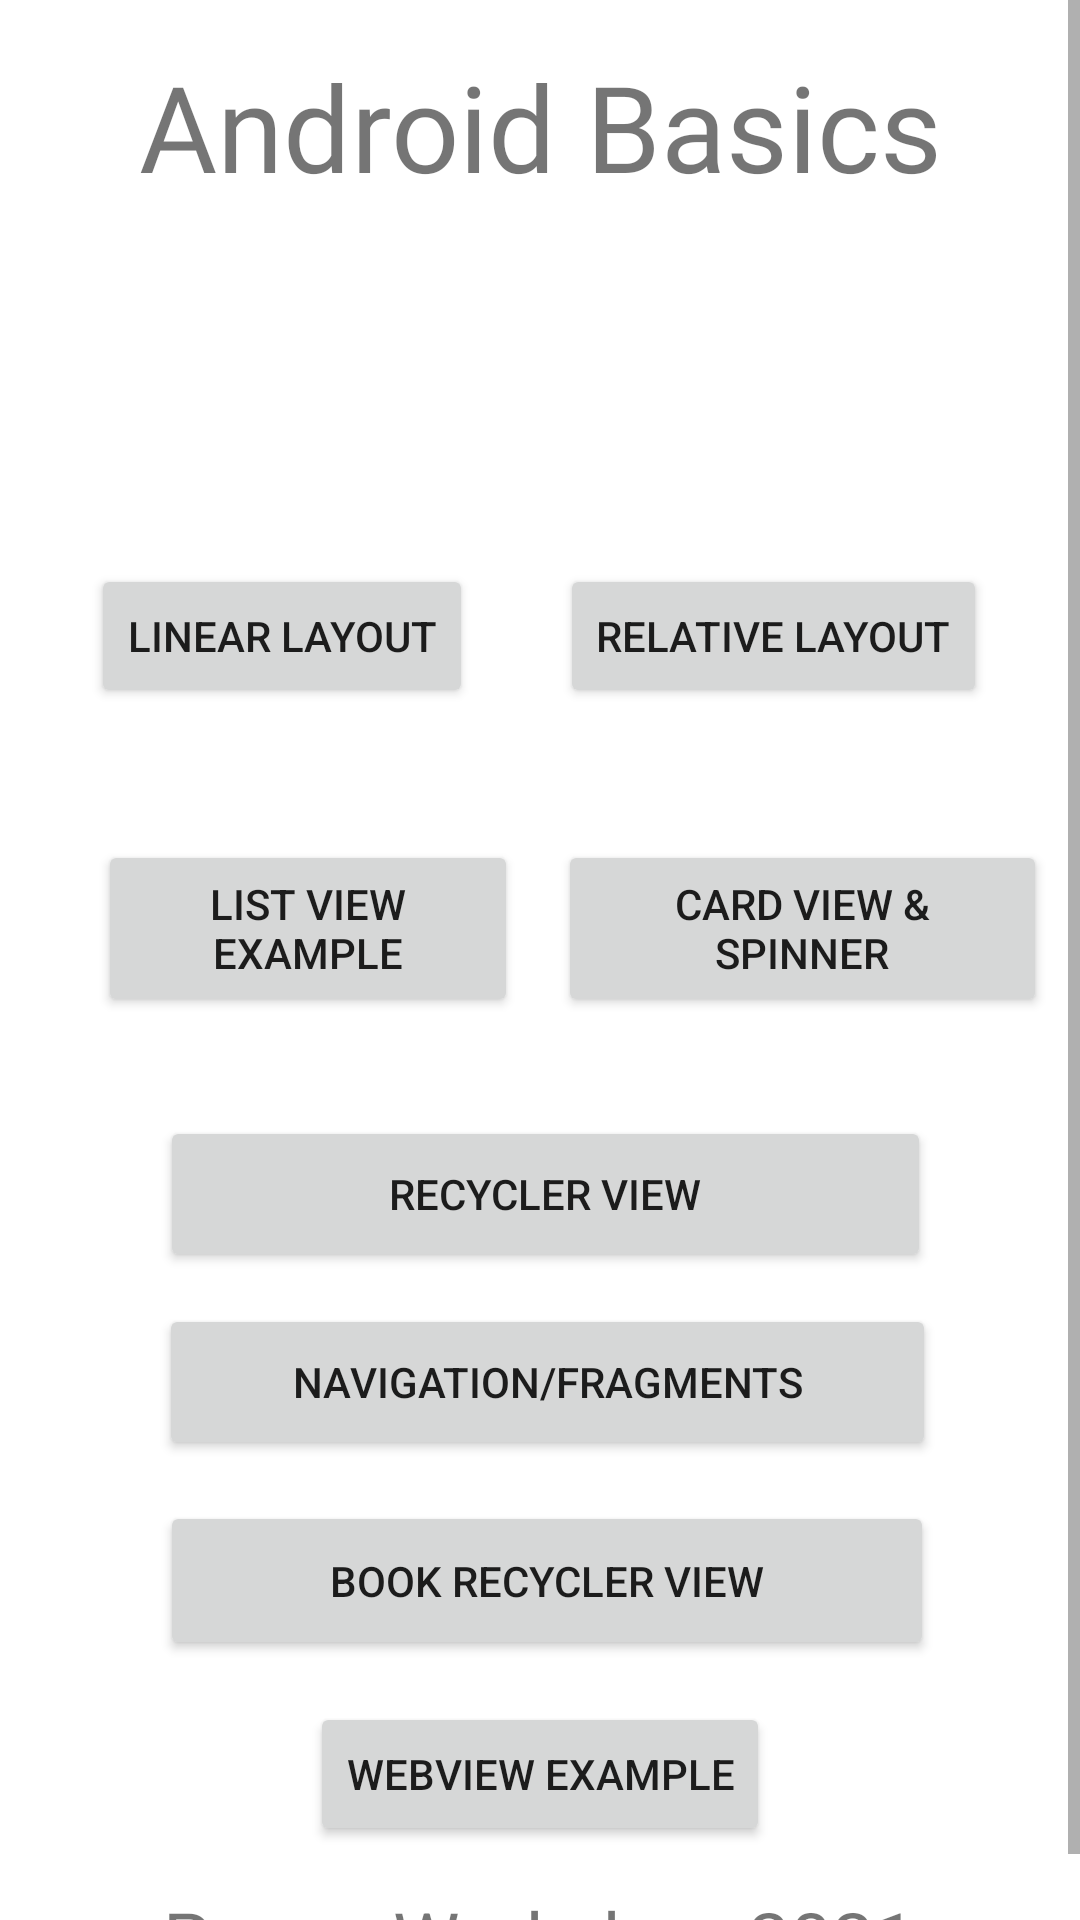

Here is an Android app screen rendered from its layout file. Give the layout XML and the strings, colors and styles it references.
<!-- AndroidManifest.xml: application theme Theme.AndroidBasics -->
<!-- res/layout/activity_main.xml -->
<?xml version="1.0" encoding="utf-8"?>
<ScrollView
    xmlns:android="http://schemas.android.com/apk/res/android"
    xmlns:app="http://schemas.android.com/apk/res-auto"
    xmlns:tools="http://schemas.android.com/tools"
    android:layout_width="match_parent"
    android:layout_height="match_parent"
    android:fillViewport="true"
    android:scrollIndicators="end">

<androidx.constraintlayout.widget.ConstraintLayout
    android:layout_width="match_parent"
    android:layout_height="wrap_content"
    android:visibility="visible"
    tools:context=".MainActivity">

    <Button
        android:id="@+id/linearLayoutButton"
        android:layout_width="wrap_content"
        android:layout_height="wrap_content"
        android:layout_marginTop="104dp"
        android:text="@string/linear_layout"
        app:layout_constraintEnd_toEndOf="parent"
        app:layout_constraintHorizontal_bias="0.13"
        app:layout_constraintStart_toStartOf="parent"
        app:layout_constraintTop_toTopOf="@+id/guideline3" />

    <androidx.constraintlayout.widget.Guideline
        android:id="@+id/guideline3"
        android:layout_width="wrap_content"
        android:layout_height="wrap_content"
        android:orientation="horizontal"
        app:layout_constraintGuide_begin="84dp" />

    <androidx.constraintlayout.widget.Guideline
        android:id="@+id/guideline4"
        android:layout_width="wrap_content"
        android:layout_height="wrap_content"
        android:orientation="horizontal"
        app:layout_constraintGuide_begin="629dp" />

    <Button
        android:id="@+id/relativeLayoutButton"
        android:layout_width="wrap_content"
        android:layout_height="wrap_content"
        android:text="@string/relative_layout"
        app:layout_constraintBaseline_toBaselineOf="@+id/linearLayoutButton"
        app:layout_constraintEnd_toEndOf="parent"
        app:layout_constraintHorizontal_bias="0.483"
        app:layout_constraintStart_toEndOf="@+id/linearLayoutButton" />

    <Button
        android:id="@+id/listViewButton"
        android:layout_width="140dp"
        android:layout_height="59dp"
        android:layout_marginTop="44dp"
        android:text="@string/list_view"
        app:layout_constraintBottom_toTopOf="@+id/guideline4"
        app:layout_constraintEnd_toEndOf="parent"
        app:layout_constraintHorizontal_bias="0.149"
        app:layout_constraintStart_toStartOf="parent"
        app:layout_constraintTop_toBottomOf="@+id/relativeLayoutButton"
        app:layout_constraintVertical_bias="0.0" />

    <TextView
        android:id="@+id/textView"
        android:layout_width="wrap_content"
        android:layout_height="wrap_content"
        android:fontFamily="@font/aguafina_script"
        android:text="@string/app_name"
        android:textSize="40sp"
        app:layout_constraintBottom_toTopOf="@+id/guideline3"
        app:layout_constraintEnd_toEndOf="parent"
        app:layout_constraintStart_toStartOf="parent"
        app:layout_constraintTop_toTopOf="parent" />

    <TextView
        android:id="@+id/textView2"
        android:layout_width="wrap_content"
        android:layout_height="wrap_content"
        android:text="@string/power_workshop"
        android:textSize="25sp"
        app:layout_constraintBottom_toBottomOf="parent"
        app:layout_constraintEnd_toEndOf="parent"
        app:layout_constraintStart_toStartOf="parent"
        app:layout_constraintTop_toTopOf="@+id/guideline4"
        app:layout_constraintVertical_bias="0.235" />

    <Button
        android:id="@+id/cardViewSpinnerButton"
        android:layout_width="163dp"
        android:layout_height="59dp"
        android:text="@string/card_view_spinner"
        app:layout_constraintBaseline_toBaselineOf="@+id/listViewButton"
        app:layout_constraintEnd_toEndOf="parent"
        app:layout_constraintHorizontal_bias="0.544"
        app:layout_constraintStart_toEndOf="@+id/listViewButton" />

    <Button
        android:id="@+id/recyclerViewButton"
        android:layout_width="257dp"
        android:layout_height="52dp"
        android:text="@string/recycler_view"
        app:layout_constraintBottom_toTopOf="@+id/guideline4"
        app:layout_constraintEnd_toEndOf="parent"
        app:layout_constraintHorizontal_bias="0.519"
        app:layout_constraintStart_toStartOf="parent"
        app:layout_constraintTop_toBottomOf="@+id/cardViewSpinnerButton"
        app:layout_constraintVertical_bias="0.138" />

    <Button
        android:id="@+id/navigationButton"
        android:layout_width="259dp"
        android:layout_height="52dp"
        android:layout_marginBottom="132dp"
        android:text="@string/navigation"
        app:layout_constraintBottom_toTopOf="@+id/guideline4"
        app:layout_constraintEnd_toEndOf="parent"
        app:layout_constraintHorizontal_bias="0.526"
        app:layout_constraintStart_toStartOf="parent"
        app:layout_constraintTop_toBottomOf="@+id/recyclerViewButton" />

    <Button
        android:id="@+id/bookRecyclerViewButton"
        android:layout_width="258dp"
        android:layout_height="53dp"
        android:layout_marginBottom="60dp"
        android:text="@string/bookView"
        app:layout_constraintBottom_toTopOf="@+id/guideline4"
        app:layout_constraintEnd_toEndOf="parent"
        app:layout_constraintHorizontal_bias="0.522"
        app:layout_constraintStart_toStartOf="parent"
        app:layout_constraintTop_toBottomOf="@+id/navigationButton"
        app:layout_constraintVertical_bias="0.461" />

    <Button
        android:id="@+id/webViewExampleButton"
        android:layout_width="wrap_content"
        android:layout_height="wrap_content"
        android:text="WebView Example"
        app:layout_constraintBottom_toTopOf="@+id/guideline4"
        app:layout_constraintEnd_toEndOf="parent"
        app:layout_constraintStart_toStartOf="parent"
        app:layout_constraintTop_toBottomOf="@+id/bookRecyclerViewButton" />

</androidx.constraintlayout.widget.ConstraintLayout>
</ScrollView>
<!-- resources referenced by this layout -->
<resources>
  <string name="app_name">Android Basics</string>
  <string name="bookView">Book Recycler View</string>
  <string name="card_view_spinner">Card View &amp; Spinner</string>
  <string name="linear_layout">Linear Layout</string>
  <string name="list_view">List View Example</string>
  <string name="navigation">Navigation/Fragments</string>
  <string name="power_workshop">Power Workshop 2021</string>
  <string name="recycler_view">Recycler View</string>
  <string name="relative_layout">Relative Layout</string>
  <style name="Theme.AndroidBasics" parent="Theme.MaterialComponents.Light.DarkActionBar">
          
          <item name="colorPrimary">@color/purple_500</item>
          <item name="colorPrimaryVariant">@color/purple_700</item>
          <item name="colorOnPrimary">@color/white</item>
          
          <item name="colorSecondary">@color/teal_200</item>
          <item name="colorSecondaryVariant">@color/teal_700</item>
          <item name="colorOnSecondary">@color/black</item>
          
          <item name="android:statusBarColor" tools:targetApi="l">?attr/colorPrimaryVariant</item>
          
      </style>
  <color name="purple_500">#FF6200EE</color>
  <color name="purple_700">#FF3700B3</color>
  <color name="white">#FFFFFFFF</color>
  <color name="teal_200">#FF03DAC5</color>
  <color name="teal_700">#FF018786</color>
  <color name="black">#FF000000</color>
</resources>
